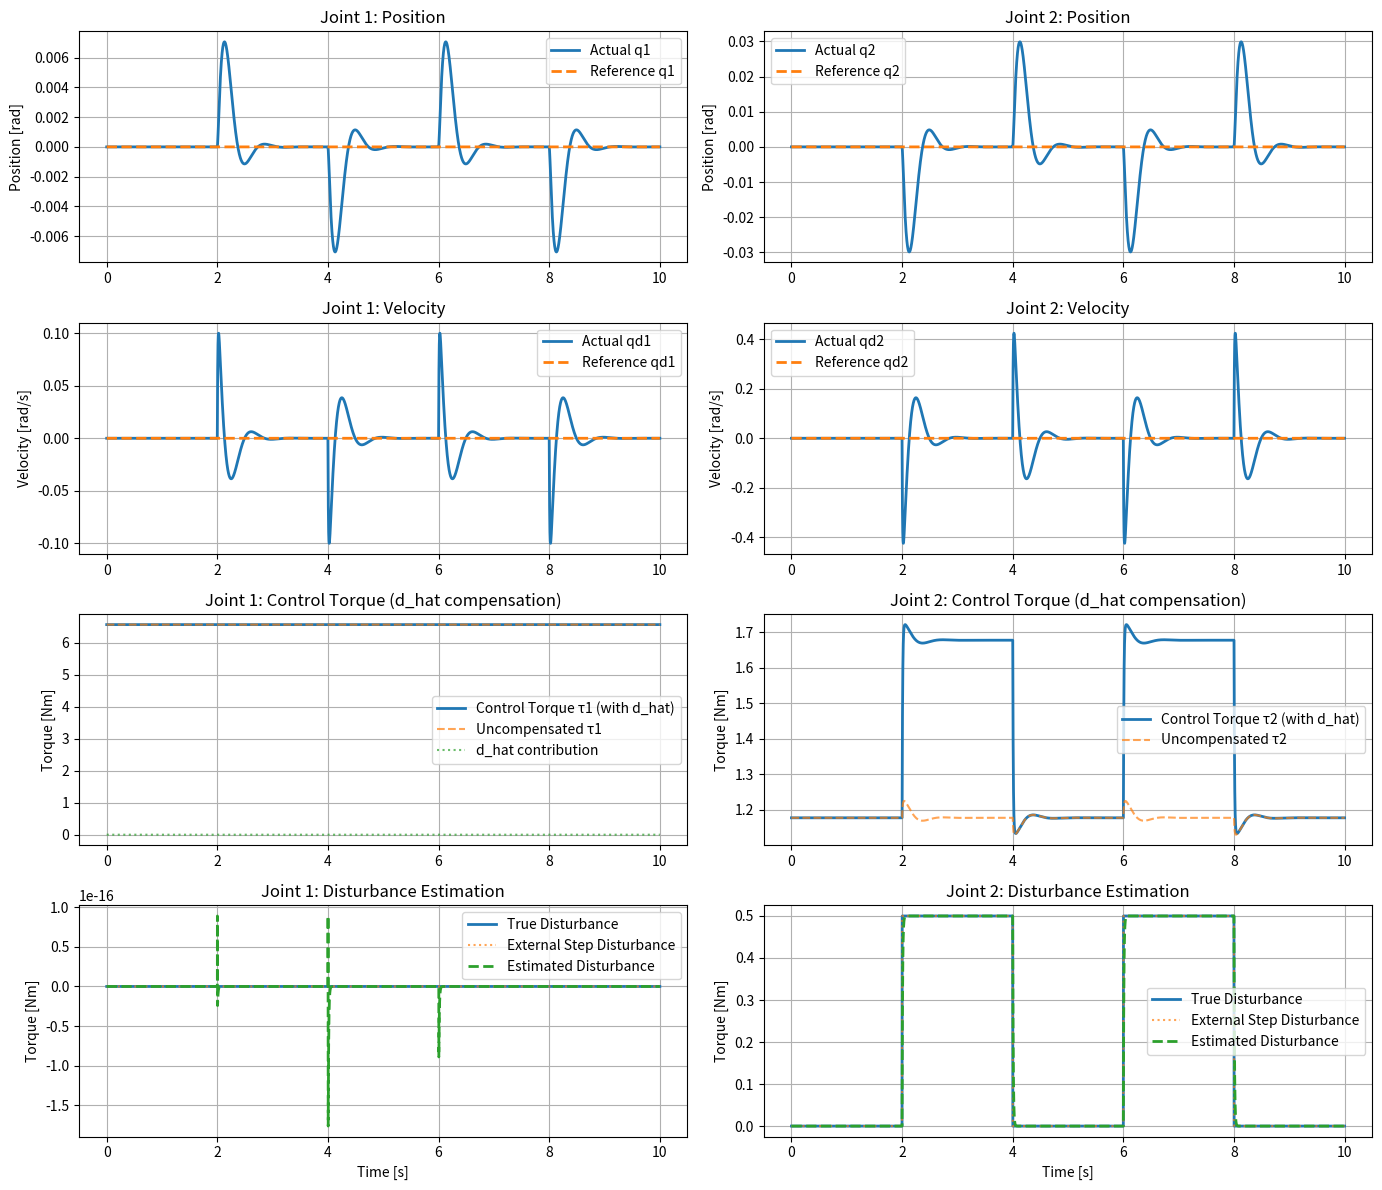

Python code for this plot:
import numpy as np
import matplotlib.pyplot as plt
import matplotlib.font_manager as fm


# ========== 机械臂与摩擦参数（可以根据需要改） ==========

g = 9.81

# 2-link planar arm parameters (随便选一组合理的)
m1, m2 = 0.5, 0.3      # kg
l1, l2 = 1.0, 0.8      # m
lc1, lc2 = 0.5, 0.4    # COM distances
I1, I2 = 0.002, 0.001      # link inertias

# Friction parameters from Chen paper (Coulomb + viscous)
# link 1
z1 = 0.0541     # N*m
k1 = 0.0076     # N*m/(rad/s)
# link 2
z2 = 0.0167
k2 = 0.0088

# Revised friction model中那个小参数 l（这里直接用0.001，和文中相近）
l_fric = 0.001


# ========== 动力学模型：M(q), C(q, qd), G(q) ==========

def M(q):
    """惯性矩阵 M(q), q = [q1, q2]"""
    q1, q2 = q
    c2 = np.cos(q2)

    a11 = I1 + I2 + m1 * lc1**2 + m2 * (l1**2 + lc2**2 + 2 * l1 * lc2 * c2)
    a12 = I2 + m2 * (lc2**2 + l1 * lc2 * c2)
    a22 = I2 + m2 * lc2**2
    return np.array([[a11, a12],
                     [a12, a22]])

def C(q, qd):
    """科氏/离心矩阵 C(q, qd)"""
    q1, q2 = q
    qd1, qd2 = qd
    s2 = np.sin(q2)

    h = m2 * l1 * lc2 * s2
    # 经典书上常用形式
    C11 = h * qd2
    C12 = h * (qd1 + qd2)
    C21 = -h * qd1
    C22 = 0.0

    return np.array([[C11, C12],
                     [C21, C22]])

def G_vec(q):
    """重力项 G(q)"""
    q1, q2 = q
    g1 = (m1 * lc1 + m2 * l1) * g * np.cos(q1) + m2 * lc2 * g * np.cos(q1 + q2)
    g2 = m2 * lc2 * g * np.cos(q1 + q2)
    return np.array([g1, g2])


# ========== 摩擦模型：Coulomb + viscous + revised model ==========

def coulomb_viscous_friction(qd):
    """传统 Coulomb + viscous 摩擦模型 d(qd)"""
    qd1, qd2 = qd
    d1 = z1 * np.sign(qd1) + k1 * qd1
    d2 = z2 * np.sign(qd2) + k2 * qd2
    return np.array([d1, d2])

def revised_friction(qd, tau):
    """
    文中式 (33)(34) 的简化实现：
    当速度接近0时，摩擦等于外加力矩 tau（静摩擦区），否则趋近于 d(qd)
    这里只实现一个近似版本，主要是避免 sign 在0附近的数值问题
    """
    d = coulomb_viscous_friction(qd)

    # 近似的 Ta: 在 [-z, z] 内取 tau，否则饱和为 ±z
    # 为简单起见，对于两个关节分别处理
    Ta = np.zeros(2)
    for i, (zi, tau_i) in enumerate(zip([z1, z2], tau)):
        if tau_i > zi:
            Ta[i] = zi
        elif tau_i < -zi:
            Ta[i] = -zi
        else:
            Ta[i] = tau_i

    # 速度越接近0，越趋向 Ta；速度大时趋向 d
    # 这里给一个简单权重：exp(-(qd/l)^2)
    weight = np.exp(- (qd / l_fric)**2)
    return d + (Ta - d) * weight


# ========== 参考轨迹：两个关节分别给方波 ==========

def reference(t):
    """
    返回期望 qd, q 和 qdd (这里qdd_des设为0，简单一点)
    模仿论文：两个关节分别给方波命令
    """
    # 关节1: 0~2s 0rad, 2~6s 0.5rad, 6~10s -0.5rad
    if t < 2.0:
        q1_des = 0.0
    elif t < 6.0:
        q1_des = 0.5
    else:
        q1_des = -0.5

    # 关节2: 0~3s 0, 3~7s -0.5, 7~10s 0.5
    if t < 3.0:
        q2_des = 0.0
    elif t < 7.0:
        q2_des = -0.5
    else:
        q2_des = 0.5

    q_des = np.array([q1_des, q2_des])
    # q_des = np.array([1.0, 2.0])
    q_des = np.array([0.0, 0.0])
    qd_des = np.zeros(2)
    qdd_des = np.zeros(2)
    return q_des, qd_des, qdd_des


# ========== NDO 设计：Chen 文中的形式 ==========

# 设计参数 L = c * I
# 根据Chen 2000论文，增益应该足够大以保证快速收敛和跟踪阶跃扰动
# 对于阶跃扰动，需要较大的增益来快速响应
c = 100.0  # 增大增益以提高对阶跃扰动的跟踪速度
L = c * np.eye(2)

def p_func(q, qd):
    """
    p(q, qd) = L * M(q) * qd
    这是满足 ∂p/∂qd = L*M(q) 的一个简单选择，
    对应文中设计，能把 LJ*ddq 吃掉
    """
    return L @ (M(q) @ qd)

def ndo_dynamics(z, q, qd, tau, Cq=None):
    """
    NDO动态:  ż = -L z + L( C(q,q̇)q̇ + G(q) - τ - p(q, q̇) )
    根据Chen 2000论文的标准形式
    这里 T = tau
    """
    G = G_vec(q)
    p = p_func(q, qd)
    
    # 计算科氏/离心项 C(q,q̇)q̇
    if Cq is not None:
        Cqd = Cq @ qd
    else:
        Cq_matrix = C(q, qd)
        Cqd = Cq_matrix @ qd
    
    # 标准NDO形式：ż = -L·z + L·(C(q,q̇)q̇ + G(q) - τ - p(q,q̇))
    dz = -L @ z + L @ (Cqd + G - tau - p)
    
    # 当前的 d_hat
    d_hat = z + p
    return dz, d_hat


# ========== 周期阶跃扰动函数 ==========

def periodic_step_disturbance(t, period=2.0, amplitude=0.5):
    """
    生成周期变化的阶跃扰动
    period: 周期（秒）
    amplitude: 扰动幅值（N*m）
    返回: [d1, d2] 两个关节的扰动
    """
    # 计算当前周期内的相位
    phase = (t % period) / period
    
    # 关节1: 前半个周期为0，后半个周期为amplitude
    if phase < 0.5:
        d1 = 0.0
    else:
        d1 = amplitude
    
    # 关节2: 前半个周期为-amplitude，后半个周期为0
    if phase < 0.5:
        d2 = 0.0
    else:
        d2 = amplitude
        
    d1 = 0.0
    
    return np.array([d1, d2])


def L_func(q):
    Mq = M(q)
    return c * np.linalg.inv(Mq)

def ndo_dynamics_full(z, p, q, qd, qdd, tau):
    # N(q, qd) = C(q,qd) qd + G(q)
    Cq = C(q, qd)
    Gq = G_vec(q)
    Nq = Cq @ qd + Gq
    Mq = M(q)
    Lq = L_func(q)

    # ż = -L z + L (N - τ - p)
    dz = -Lq @ z + Lq @ (Nq - tau - p)

    # ṗ = L M q¨
    dp = Lq @ (Mq @ qdd)

    # τ̂_d = z + p
    tau_d_hat = z + p
    return dz, dp, tau_d_hat



# ========== 主仿真循环 ==========

T_end = 10.0
dt = 0.001
N = int(T_end / dt)

# 状态变量
q = np.array([0.0, 0.0])
qd = np.array([0.0, 0.0])

# NDO 状态
z = np.zeros(2)
p = np.zeros(2)
d_hat = np.zeros(2)  # 初始扰动估计为0

tau_d_hat = np.zeros(2)   # 对应论文中的 \hat τ_d

# 控制器增益（计算力矩 + PD）
Kp = np.diag([100.0, 100.0])
Kd = np.diag([10.0, 10.0])

# 记录数据
time_hist = []
q_hist = []
qd_hist = []
q_des_hist = []  # 参考位置
qd_des_hist = []  # 参考速度
tau_hist = []
tau_uncompensated_hist = []  # 未补偿的控制力矩
d_true_hist = []
d_hat_hist = []
d_ext_hist = []  # 外部扰动历史

for k in range(N):
    t = k * dt

    # 参考信号
    q_des, qd_des, qdd_des = reference(t)

    # 计算动力学项
    Mq = M(q)
    Cq = C(q, qd)
    Gq = G_vec(q)

    # 计算力矩控制律（使用上一时刻的扰动估计进行补偿）
    v = qdd_des + Kd @ (qd_des - qd) + Kp @ (q_des - q)
    # 添加扰动补偿：tau = M*v + C*qd + G + d_hat
    tau = Mq @ v + Cq @ qd + Gq + d_hat
    
    # 计算未补偿的控制输入（用于NDO，根据Chen 2000论文）
    # NDO应该基于未补偿的控制输入来估计扰动
    tau_uncompensated = Mq @ v + Cq @ qd + Gq

    # 真实摩擦（采用 revised friction 近似模型）
    d_friction = revised_friction(qd, tau)
    
    # 周期阶跃扰动
    d_ext = periodic_step_disturbance(t, period=4.0, amplitude=0.5)
    
    # 总扰动 = 摩擦 + 外部扰动
    # d_true = d_friction + d_ext
    d_true = d_ext
    # d_true = np.zeros(2)

    # 机械臂动力学：Mq * qdd = tau - C qd - G - d_true
    qdd = np.linalg.solve(Mq, tau - Cq @ qd - Gq - d_true)

    # NDO 更新（使用未补偿的控制输入，根据Chen 2000论文）
    # 观测器基于：d = J(θ)θ̈ + G(θ, θ̇) - T
    # 如果T中已经包含d_hat，观测器无法正确估计
    dz, d_hat = ndo_dynamics(z, q, qd, tau_uncompensated, Cq=Cq)
    
    # ===== Chen 2000 基本 NDO =====
    Nq = Cq @ qd + Gq          # N(q, qd)
    tau_d_hat_dot = -L @ tau_d_hat + L @ (Mq @ qdd + Nq - tau)
    tau_d_hat += tau_d_hat_dot * dt
    
    # 注意：这里 tau_d_hat ≈ τ_d = -d_true
    d_hat = -tau_d_hat         # 和你定义的 d_true 对齐

    # 欧拉积分
    qd = qd + qdd * dt
    q = q + qd * dt
    z = z + dz * dt

    # 记录数据
    time_hist.append(t)
    q_hist.append(q.copy())
    qd_hist.append(qd.copy())
    q_des_hist.append(q_des.copy())
    qd_des_hist.append(qd_des.copy())
    tau_hist.append(tau.copy())
    tau_uncompensated_hist.append(tau_uncompensated.copy())
    d_true_hist.append(d_true.copy())
    d_hat_hist.append(d_hat.copy())
    d_ext_hist.append(d_ext.copy())

time_hist = np.array(time_hist)
q_hist = np.array(q_hist)
qd_hist = np.array(qd_hist)
q_des_hist = np.array(q_des_hist)
qd_des_hist = np.array(qd_des_hist)
tau_hist = np.array(tau_hist)
tau_uncompensated_hist = np.array(tau_uncompensated_hist)
d_true_hist = np.array(d_true_hist)
d_hat_hist = np.array(d_hat_hist)
d_ext_hist = np.array(d_ext_hist)

# ========== 画图：状态、力矩和扰动 ==========

plt.figure(figsize=(14, 12))

# ========== 左列：Joint 1 ==========
# Joint 1 Position
plt.subplot(4, 2, 1)
plt.plot(time_hist, q_hist[:, 0], label='Actual q1', linewidth=2)
plt.plot(time_hist, q_des_hist[:, 0], '--', label='Reference q1', linewidth=2)
plt.ylabel('Position [rad]')
plt.title('Joint 1: Position')
plt.legend()
plt.grid(True)

# Joint 1 Velocity
plt.subplot(4, 2, 3)
plt.plot(time_hist, qd_hist[:, 0], label='Actual qd1', linewidth=2)
plt.plot(time_hist, qd_des_hist[:, 0], '--', label='Reference qd1', linewidth=2)
plt.ylabel('Velocity [rad/s]')
plt.title('Joint 1: Velocity')
plt.legend()
plt.grid(True)

# Joint 1 Torque
plt.subplot(4, 2, 5)
plt.plot(time_hist, tau_hist[:, 0], label='Control Torque τ1 (with d_hat)', linewidth=2)
plt.plot(time_hist, tau_uncompensated_hist[:, 0], '--', label='Uncompensated τ1', linewidth=1.5, alpha=0.7)
plt.plot(time_hist, d_hat_hist[:, 0], ':', label='d_hat contribution', linewidth=1.5, alpha=0.7)
plt.ylabel('Torque [Nm]')
plt.title('Joint 1: Control Torque (d_hat compensation)')
plt.legend()
plt.grid(True)

# Joint 1 Disturbance
plt.subplot(4, 2, 7)
plt.plot(time_hist, d_true_hist[:, 0], label='True Disturbance', linewidth=2)
plt.plot(time_hist, d_ext_hist[:, 0], ':', label='External Step Disturbance', linewidth=1.5, alpha=0.7)
plt.plot(time_hist, d_hat_hist[:, 0], '--', label='Estimated Disturbance', linewidth=2)
plt.xlabel('Time [s]')
plt.ylabel('Torque [Nm]')
plt.title('Joint 1: Disturbance Estimation')
plt.legend()
plt.grid(True)

# ========== 右列：Joint 2 ==========
# Joint 2 Position
plt.subplot(4, 2, 2)
plt.plot(time_hist, q_hist[:, 1], label='Actual q2', linewidth=2)
plt.plot(time_hist, q_des_hist[:, 1], '--', label='Reference q2', linewidth=2)
plt.ylabel('Position [rad]')
plt.title('Joint 2: Position')
plt.legend()
plt.grid(True)

# Joint 2 Velocity
plt.subplot(4, 2, 4)
plt.plot(time_hist, qd_hist[:, 1], label='Actual qd2', linewidth=2)
plt.plot(time_hist, qd_des_hist[:, 1], '--', label='Reference qd2', linewidth=2)
plt.ylabel('Velocity [rad/s]')
plt.title('Joint 2: Velocity')
plt.legend()
plt.grid(True)

# Joint 2 Torque
plt.subplot(4, 2, 6)
plt.plot(time_hist, tau_hist[:, 1], label='Control Torque τ2 (with d_hat)', linewidth=2)
plt.plot(time_hist, tau_uncompensated_hist[:, 1], '--', label='Uncompensated τ2', linewidth=1.5, alpha=0.7)
# plt.plot(time_hist, d_hat_hist[:, 1], ':', label='d_hat contribution', linewidth=1.5, alpha=0.7)
plt.ylabel('Torque [Nm]')
plt.title('Joint 2: Control Torque (d_hat compensation)')
plt.legend()
plt.grid(True)

# Joint 2 Disturbance
plt.subplot(4, 2, 8)
plt.plot(time_hist, d_true_hist[:, 1], label='True Disturbance', linewidth=2)
plt.plot(time_hist, d_ext_hist[:, 1], ':', label='External Step Disturbance', linewidth=1.5, alpha=0.7)
plt.plot(time_hist, d_hat_hist[:, 1], '--', label='Estimated Disturbance', linewidth=2)
plt.xlabel('Time [s]')
plt.ylabel('Torque [Nm]')
plt.title('Joint 2: Disturbance Estimation')
plt.legend()
plt.grid(True)

plt.tight_layout()
plt.show()
